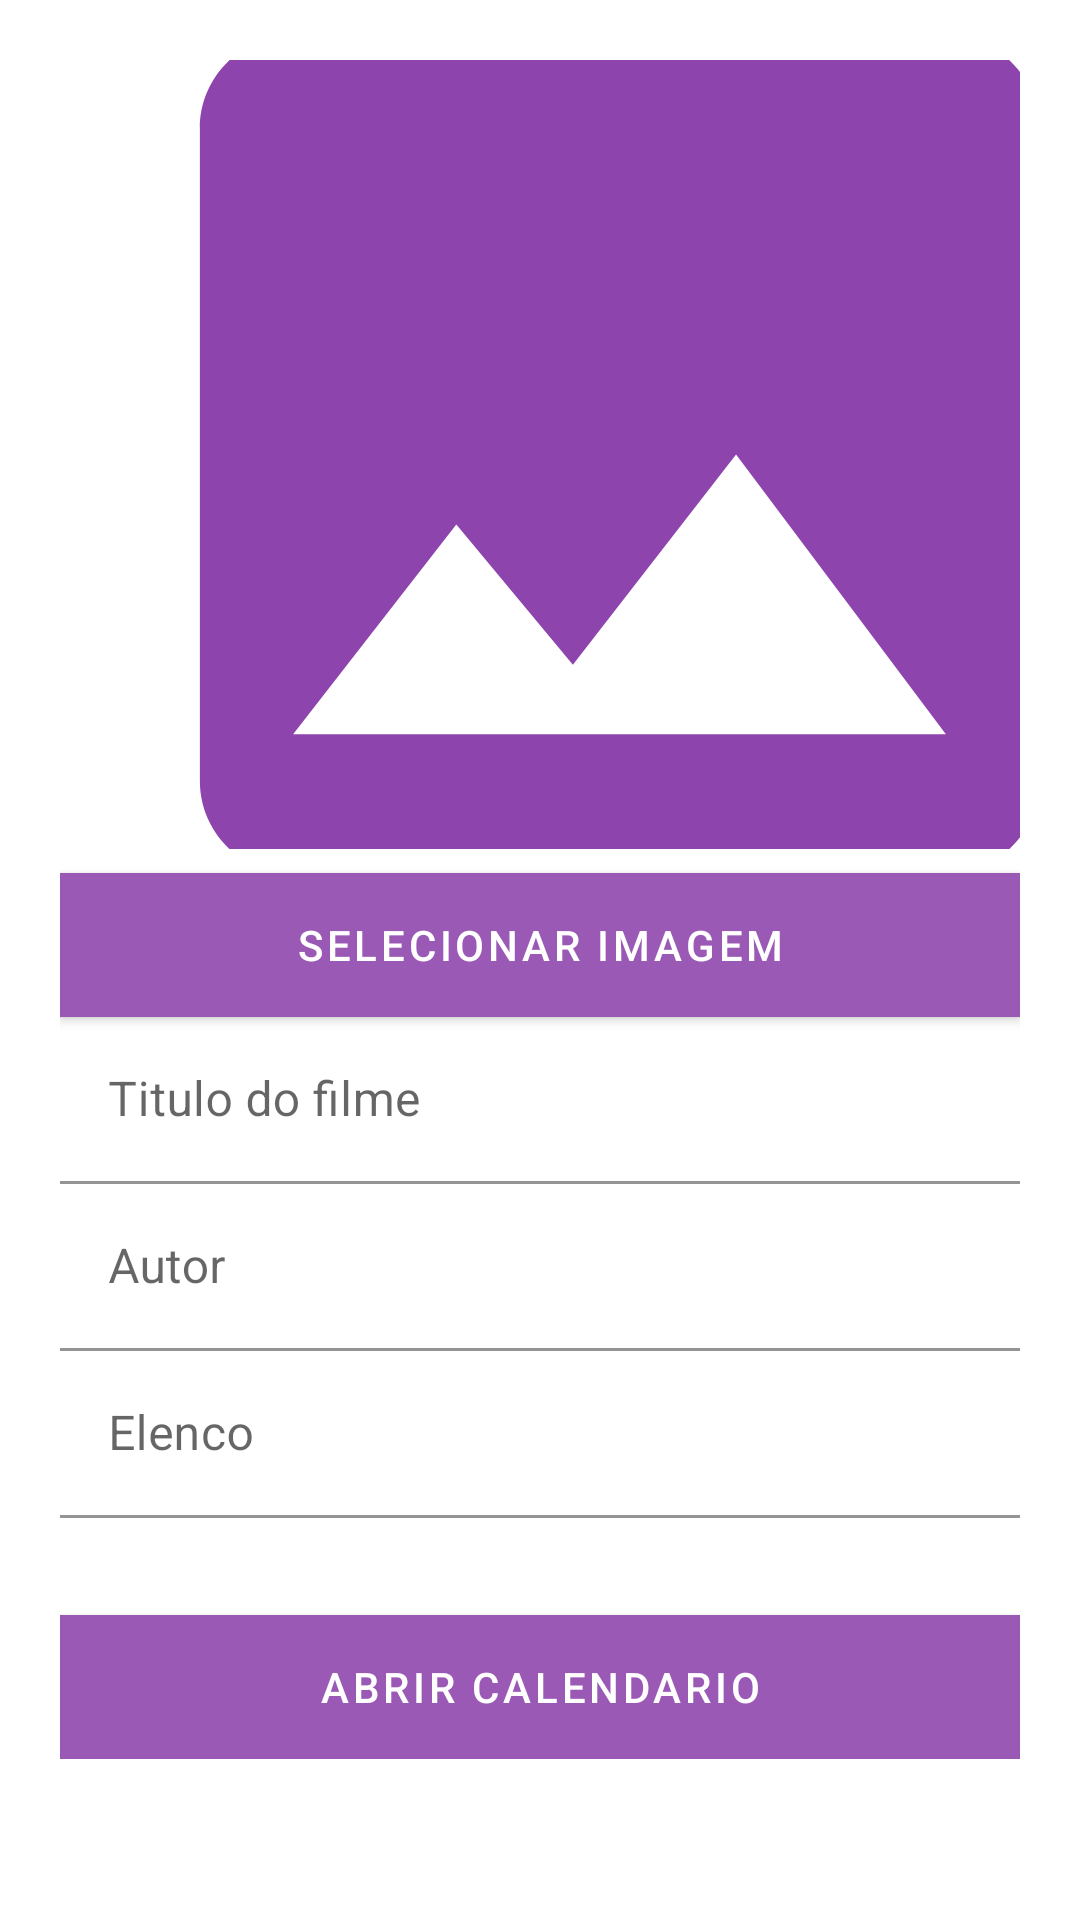

Produce the Android XML layout that renders to this screen, including the resource entries it uses.
<!-- AndroidManifest.xml: activity theme RegisterActivity -->
<!-- res/layout/activity_register_film.xml -->
<?xml version="1.0" encoding="utf-8"?>
<ScrollView xmlns:android="http://schemas.android.com/apk/res/android"
    xmlns:app="http://schemas.android.com/apk/res-auto"
    xmlns:tools="http://schemas.android.com/tools"
    android:layout_width="match_parent"
    android:layout_height="wrap_content">

    <LinearLayout
        android:layout_width="match_parent"
        android:layout_height="wrap_content"
        android:orientation="vertical"
        android:padding="20dp"
        android:theme="@style/RegisterActivity"
        tools:context=".activity.RegisterFilmActivity">

        <ImageView
            android:id="@+id/img_thumbnail"
            android:layout_width="373dp"
            android:layout_height="263dp"
            android:scaleType="centerCrop"
            app:srcCompat="@drawable/ic_image_24dp"
            tools:srcCompat="@drawable/ic_image_24dp" />

        <Button
            android:id="@+id/btn_open_image_picker"
            android:layout_width="match_parent"
            android:layout_height="wrap_content"
            android:layout_marginTop="8dp"
            android:background="@color/colorPrimary"
            android:onClick="openImagePicker"
            android:text="Selecionar Imagem"
            android:textColor="@android:color/white" />

        <com.google.android.material.textfield.TextInputLayout
            android:layout_width="match_parent"
            android:layout_height="match_parent"
            app:boxBackgroundColor="#fff"
            app:boxBackgroundMode="filled">

            <com.google.android.material.textfield.TextInputEditText
                android:id="@+id/edit_title_film"
                style="@style/ThemeOverlay.MaterialComponents.TextInputEditText.OutlinedBox"
                android:layout_width="match_parent"
                android:layout_height="wrap_content"
                android:hint="Titulo do filme"
                android:maxLines="1"
                android:scrollbarStyle="insideInset" />

        </com.google.android.material.textfield.TextInputLayout>

        <com.google.android.material.textfield.TextInputLayout
            android:layout_width="match_parent"
            android:layout_height="match_parent"
            app:boxBackgroundColor="#fff"
            app:boxBackgroundMode="filled">

            <com.google.android.material.textfield.TextInputEditText
                android:id="@+id/edit_author"
                style="@style/ThemeOverlay.MaterialComponents.TextInputEditText.OutlinedBox"
                android:layout_width="match_parent"
                android:layout_height="wrap_content"
                android:hint="Autor"
                android:maxLines="1"
                android:scrollbarStyle="insideInset" />
        </com.google.android.material.textfield.TextInputLayout>

        <com.google.android.material.textfield.TextInputLayout
            android:layout_width="match_parent"
            android:layout_height="match_parent"
            android:hint="Elenco"
            app:boxBackgroundColor="#fff"
            app:boxBackgroundMode="filled">

            <com.google.android.material.textfield.TextInputEditText
                android:id="@+id/edit_cast"
                style="@style/ThemeOverlay.MaterialComponents.TextInputEditText.OutlinedBox"
                android:layout_width="match_parent"
                android:layout_height="wrap_content"
                android:maxLines="1"
                android:scrollbarStyle="insideInset" />
        </com.google.android.material.textfield.TextInputLayout>

        <TextView
            android:id="@+id/txt_date"
            android:layout_width="match_parent"
            android:layout_height="wrap_content"
            android:layout_marginTop="8dp"
            android:text=""
            android:textSize="18sp" />

        <Button
            android:id="@+id/btn_open_date_picker"
            android:layout_width="match_parent"
            android:layout_height="wrap_content"
            android:background="@color/colorPrimary"
            android:text="Abrir calendario"
            android:textColor="@android:color/white" />

    </LinearLayout>
</ScrollView>
<!-- resources referenced by this layout -->
<resources>
  <color name="colorPrimary">#9b59b6</color>
  <!-- drawable ic_image_24dp (drawable) -->
  <vector xmlns:android="http://schemas.android.com/apk/res/android"
      android:width="24dp"
      android:height="24dp"
      android:tint="#8e44ad"
      android:viewportWidth="24.0"
      android:viewportHeight="24.0">
      <path
          android:fillColor="#FF8e44ad"
          android:pathData="M21,19V5c0,-1.1 -0.9,-2 -2,-2H5c-1.1,0 -2,0.9 -2,2v14c0,1.1 0.9,2 2,2h14c1.1,0 2,-0.9 2,-2zM8.5,13.5l2.5,3.01L14.5,12l4.5,6H5l3.5,-4.5z" />
  </vector>
  <style name="RegisterActivity" parent="Theme.MaterialComponents.DayNight.DarkActionBar">
          
          <item name="colorPrimary">@color/colorPrimary</item>
          <item name="colorPrimaryDark">@color/colorPrimaryDark</item>
          <item name="colorAccent">@color/colorAccent</item>
      </style>
  <color name="colorPrimaryDark">#8e44ad</color>
  <color name="colorAccent">#16a085</color>
</resources>
